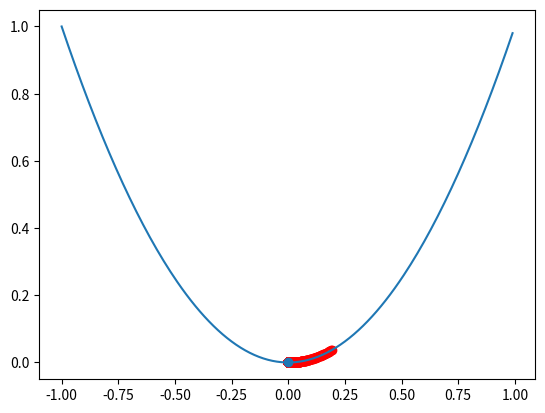

Write the Python code that produced this figure.
import numpy as np
import matplotlib.pyplot as plt

alpha = 0.01 
x = np.arange(-1, 1, 0.01)
y = x**2 

# y_prime = 2*x

curr_x = np.random.uniform(-1, 1)
curr_y = curr_x**2

slope = curr_x * 2

while abs(slope) > 0.000000001:
  curr_x -= alpha * slope 
  curr_y = curr_x**2
  slope = curr_x * 2
  plt.scatter(curr_x, curr_y, edgecolors="red")

plt.scatter(curr_x, curr_y)
plt.plot(x, y)
plt.show()